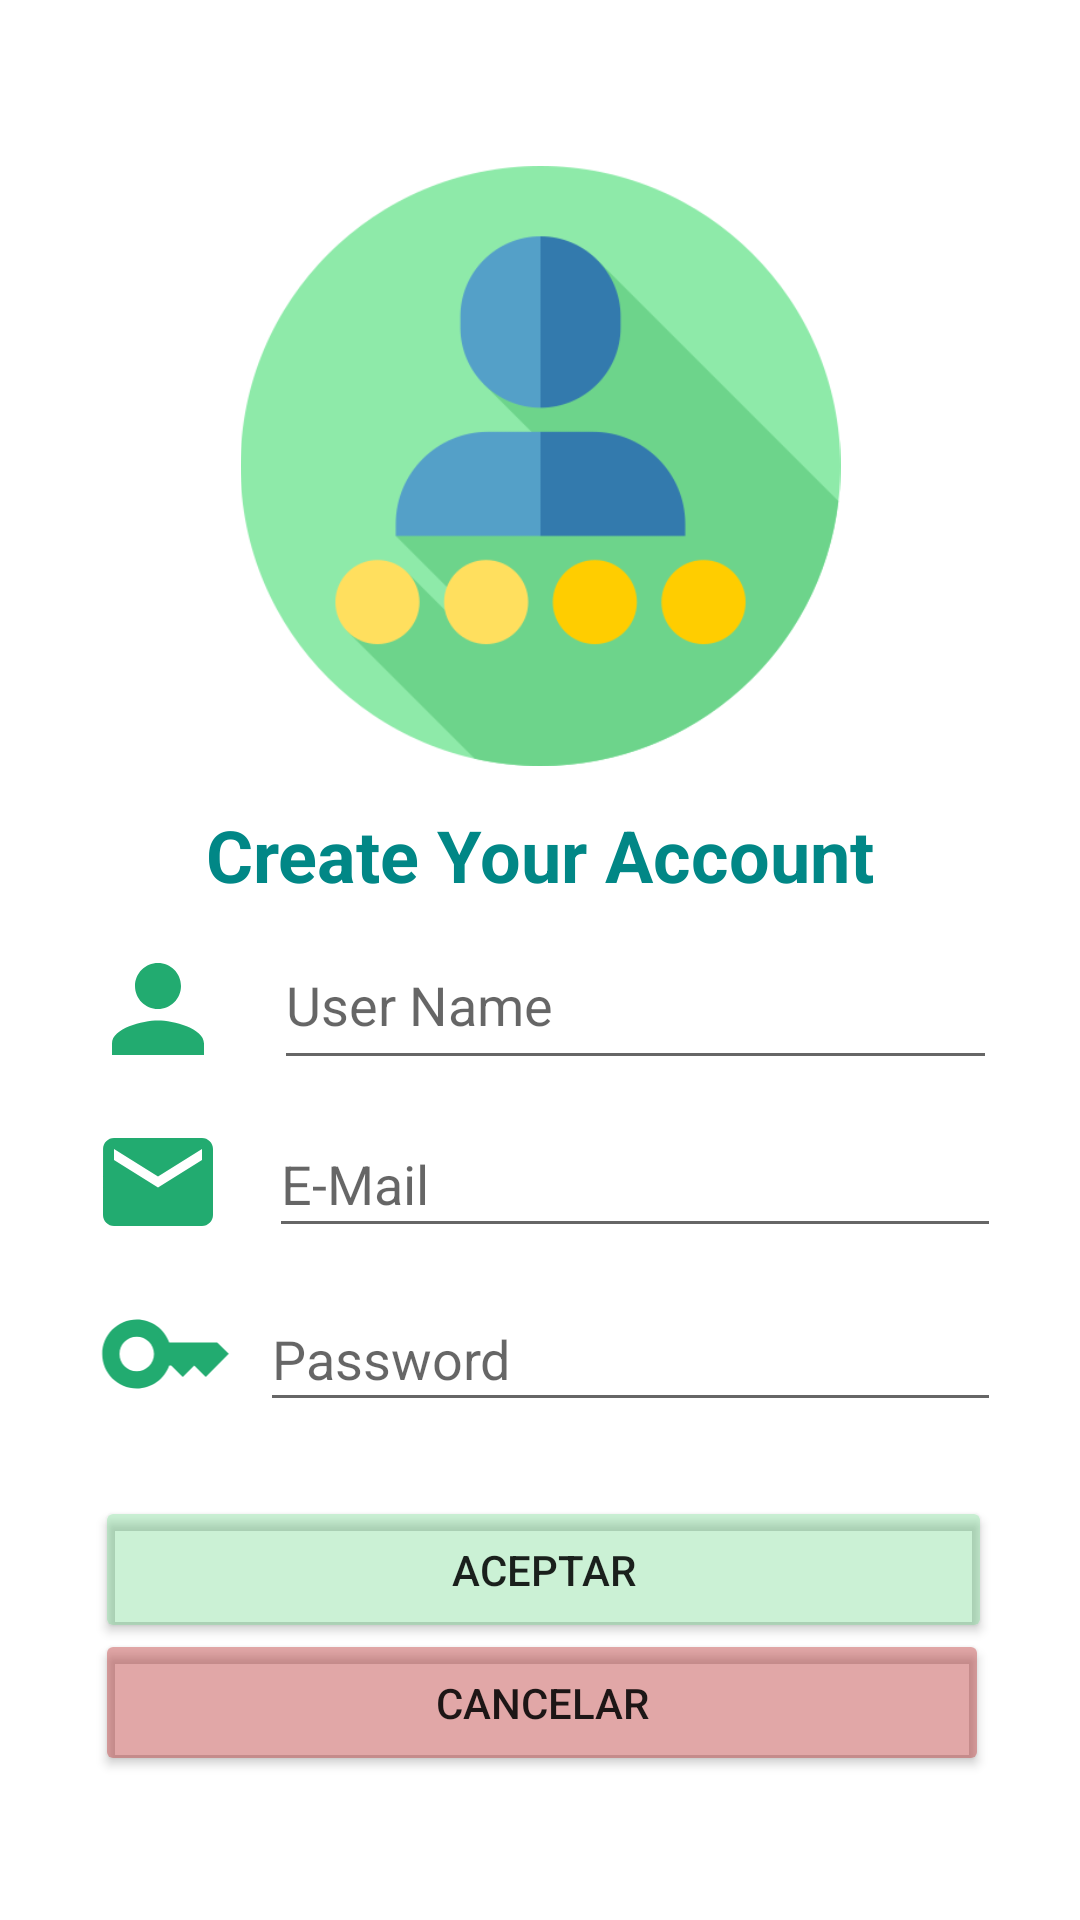

Android layout source for this screen:
<!-- AndroidManifest.xml: application theme Theme.CharmingPlaces -->
<!-- res/layout/activity_register.xml -->
<?xml version="1.0" encoding="utf-8"?>
<androidx.constraintlayout.widget.ConstraintLayout xmlns:android="http://schemas.android.com/apk/res/android"
    xmlns:app="http://schemas.android.com/apk/res-auto"
    xmlns:tools="http://schemas.android.com/tools"
    android:layout_width="match_parent"
    android:layout_height="match_parent"
    tools:context=".activities.RegisterActivity">

    <ImageView
        android:id="@+id/imageView"
        android:layout_width="209dp"
        android:layout_height="200dp"
        app:layout_constraintBottom_toBottomOf="parent"
        app:layout_constraintEnd_toEndOf="parent"
        app:layout_constraintStart_toStartOf="parent"
        app:layout_constraintTop_toTopOf="parent"
        app:layout_constraintVertical_bias="0.126"
        app:srcCompat="@drawable/usuario" />

    <TextView
        android:id="@+id/textView2"
        android:layout_width="309dp"
        android:layout_height="57dp"
        android:text="Create Your Account"
        android:textAlignment="center"
        android:textColor="@color/teal_700"
        android:textSize="24sp"
        android:textStyle="bold"
        app:layout_constraintBottom_toBottomOf="parent"
        app:layout_constraintEnd_toEndOf="parent"
        app:layout_constraintStart_toStartOf="parent"
        app:layout_constraintTop_toBottomOf="@+id/imageView"
        app:layout_constraintVertical_bias="0.041" />

    <ImageView
        android:id="@+id/imageView2"
        android:layout_width="46dp"
        android:layout_height="47dp"
        app:layout_constraintBottom_toBottomOf="parent"
        app:layout_constraintEnd_toEndOf="@+id/textView2"
        app:layout_constraintHorizontal_bias="0.015"
        app:layout_constraintStart_toStartOf="@+id/textView2"
        app:layout_constraintTop_toTopOf="parent"
        app:layout_constraintVertical_bias="0.527"
        app:srcCompat="@drawable/user" />

    <ImageView
        android:id="@+id/imageView3"
        android:layout_width="46dp"
        android:layout_height="44dp"
        app:layout_constraintBottom_toBottomOf="parent"
        app:layout_constraintEnd_toEndOf="@+id/imageView2"
        app:layout_constraintHorizontal_bias="0.0"
        app:layout_constraintStart_toStartOf="@+id/imageView2"
        app:layout_constraintTop_toTopOf="parent"
        app:layout_constraintVertical_bias="0.624"
        app:srcCompat="@drawable/mail" />

    <ImageView
        android:id="@+id/imageView4"
        android:layout_width="51dp"
        android:layout_height="46dp"
        app:layout_constraintBottom_toBottomOf="parent"
        app:layout_constraintEnd_toEndOf="@+id/imageView3"
        app:layout_constraintHorizontal_bias="0.0"
        app:layout_constraintStart_toStartOf="@+id/imageView3"
        app:layout_constraintTop_toTopOf="parent"
        app:layout_constraintVertical_bias="0.721"
        app:srcCompat="@drawable/key" />

    <EditText
        android:id="@+id/txtEmailUser"
        android:layout_width="244dp"
        android:layout_height="46dp"
        android:ems="10"
        android:hint="E-Mail"
        android:inputType="textEmailAddress"
        app:layout_constraintBottom_toBottomOf="parent"
        app:layout_constraintEnd_toEndOf="parent"
        app:layout_constraintHorizontal_bias="0.348"
        app:layout_constraintStart_toEndOf="@+id/imageView3"
        app:layout_constraintTop_toTopOf="parent"
        app:layout_constraintVertical_bias="0.623" />

    <EditText
        android:id="@+id/txtPasswordUser"
        android:layout_width="247dp"
        android:layout_height="45dp"
        android:ems="10"
        android:hint="Password"
        android:inputType="textPassword"
        app:layout_constraintBottom_toBottomOf="parent"
        app:layout_constraintEnd_toEndOf="@+id/txtEmailUser"
        app:layout_constraintHorizontal_bias="1.0"
        app:layout_constraintStart_toEndOf="@+id/imageView4"
        app:layout_constraintTop_toTopOf="parent"
        app:layout_constraintVertical_bias="0.721" />

    <Button
        android:id="@+id/btnAceptarRegistro"
        android:layout_width="299dp"
        android:layout_height="49dp"
        android:backgroundTint="#4D54D173"
        android:text="Aceptar"
        app:layout_constraintBottom_toBottomOf="parent"
        app:layout_constraintEnd_toEndOf="@+id/txtPasswordUser"
        app:layout_constraintHorizontal_bias="0.4"
        app:layout_constraintStart_toStartOf="@+id/imageView4"
        app:layout_constraintTop_toTopOf="parent"
        app:layout_constraintVertical_bias="0.844" />

    <Button
        android:id="@+id/btnCancelar"
        android:layout_width="298dp"
        android:layout_height="49dp"
        android:layout_marginBottom="48dp"
        android:backgroundTint="#66B32525"
        android:text="Cancelar"
        app:layout_constraintBottom_toBottomOf="parent"
        app:layout_constraintEnd_toEndOf="@+id/btnAceptarRegistro"
        app:layout_constraintHorizontal_bias="0.0"
        app:layout_constraintStart_toStartOf="@+id/btnAceptarRegistro" />

    <EditText
        android:id="@+id/txtUserName"
        android:layout_width="241dp"
        android:layout_height="53dp"
        android:ems="10"
        android:hint="User Name"
        android:inputType="textPersonName"
        app:layout_constraintBottom_toBottomOf="parent"
        app:layout_constraintEnd_toEndOf="parent"
        app:layout_constraintHorizontal_bias="0.362"
        app:layout_constraintStart_toEndOf="@+id/imageView2"
        app:layout_constraintTop_toTopOf="parent"
        app:layout_constraintVertical_bias="0.523" />

</androidx.constraintlayout.widget.ConstraintLayout>
<!-- resources referenced by this layout -->
<resources>
  <!-- drawable key (drawable) -->
  <vector android:height="24dp" android:tint="#22AB70"
      android:viewportHeight="24" android:viewportWidth="24"
      android:width="24dp" xmlns:android="http://schemas.android.com/apk/res/android">
      <path android:fillColor="@android:color/white" android:pathData="M21,10h-8.35C11.83,7.67 9.61,6 7,6c-3.31,0 -6,2.69 -6,6s2.69,6 6,6c2.61,0 4.83,-1.67 5.65,-4H13l2,2l2,-2l2,2l4,-4.04L21,10zM7,15c-1.65,0 -3,-1.35 -3,-3c0,-1.65 1.35,-3 3,-3s3,1.35 3,3C10,13.65 8.65,15 7,15z"/>
  </vector>
  <!-- drawable mail (drawable) -->
  <vector android:height="24dp" android:tint="#22AB70"
      android:viewportHeight="24" android:viewportWidth="24"
      android:width="24dp" xmlns:android="http://schemas.android.com/apk/res/android">
      <path android:fillColor="@android:color/white" android:pathData="M20,4L4,4c-1.1,0 -1.99,0.9 -1.99,2L2,18c0,1.1 0.9,2 2,2h16c1.1,0 2,-0.9 2,-2L22,6c0,-1.1 -0.9,-2 -2,-2zM20,8l-8,5 -8,-5L4,6l8,5 8,-5v2z"/>
  </vector>
  <!-- drawable user (drawable) -->
  <vector android:height="24dp" android:tint="#22AB70"
      android:viewportHeight="24" android:viewportWidth="24"
      android:width="24dp" xmlns:android="http://schemas.android.com/apk/res/android">
      <path android:fillColor="@android:color/white" android:pathData="M12,12c2.21,0 4,-1.79 4,-4s-1.79,-4 -4,-4 -4,1.79 -4,4 1.79,4 4,4zM12,14c-2.67,0 -8,1.34 -8,4v2h16v-2c0,-2.66 -5.33,-4 -8,-4z"/>
  </vector>
  <!-- drawable usuario: png bitmap (drawable-v24, 25655 bytes) -->
  <style name="Theme.CharmingPlaces" parent="Theme.MaterialComponents.DayNight.DarkActionBar">
          
          <item name="colorPrimary">@color/purple_500</item>
          <item name="colorPrimaryVariant">@color/purple_700</item>
          <item name="colorOnPrimary">@color/white</item>
          
          <item name="colorSecondary">@color/teal_200</item>
          <item name="colorSecondaryVariant">@color/teal_700</item>
          <item name="colorOnSecondary">@color/black</item>
          
          <item name="android:statusBarColor" tools:targetApi="l">?attr/colorPrimaryVariant</item>
          
      </style>
  <!-- not gathered from this repository: default colours our renderer supplied (Android Studio template values) -->
  <color name="purple_500">#FF6200EE</color>
  <color name="purple_700">#FF3700B3</color>
  <color name="teal_200">#FF03DAC5</color>
  <color name="teal_700">#FF018786</color>
  <color name="black">#FF000000</color>
  <color name="white">#FFFFFFFF</color>
</resources>
